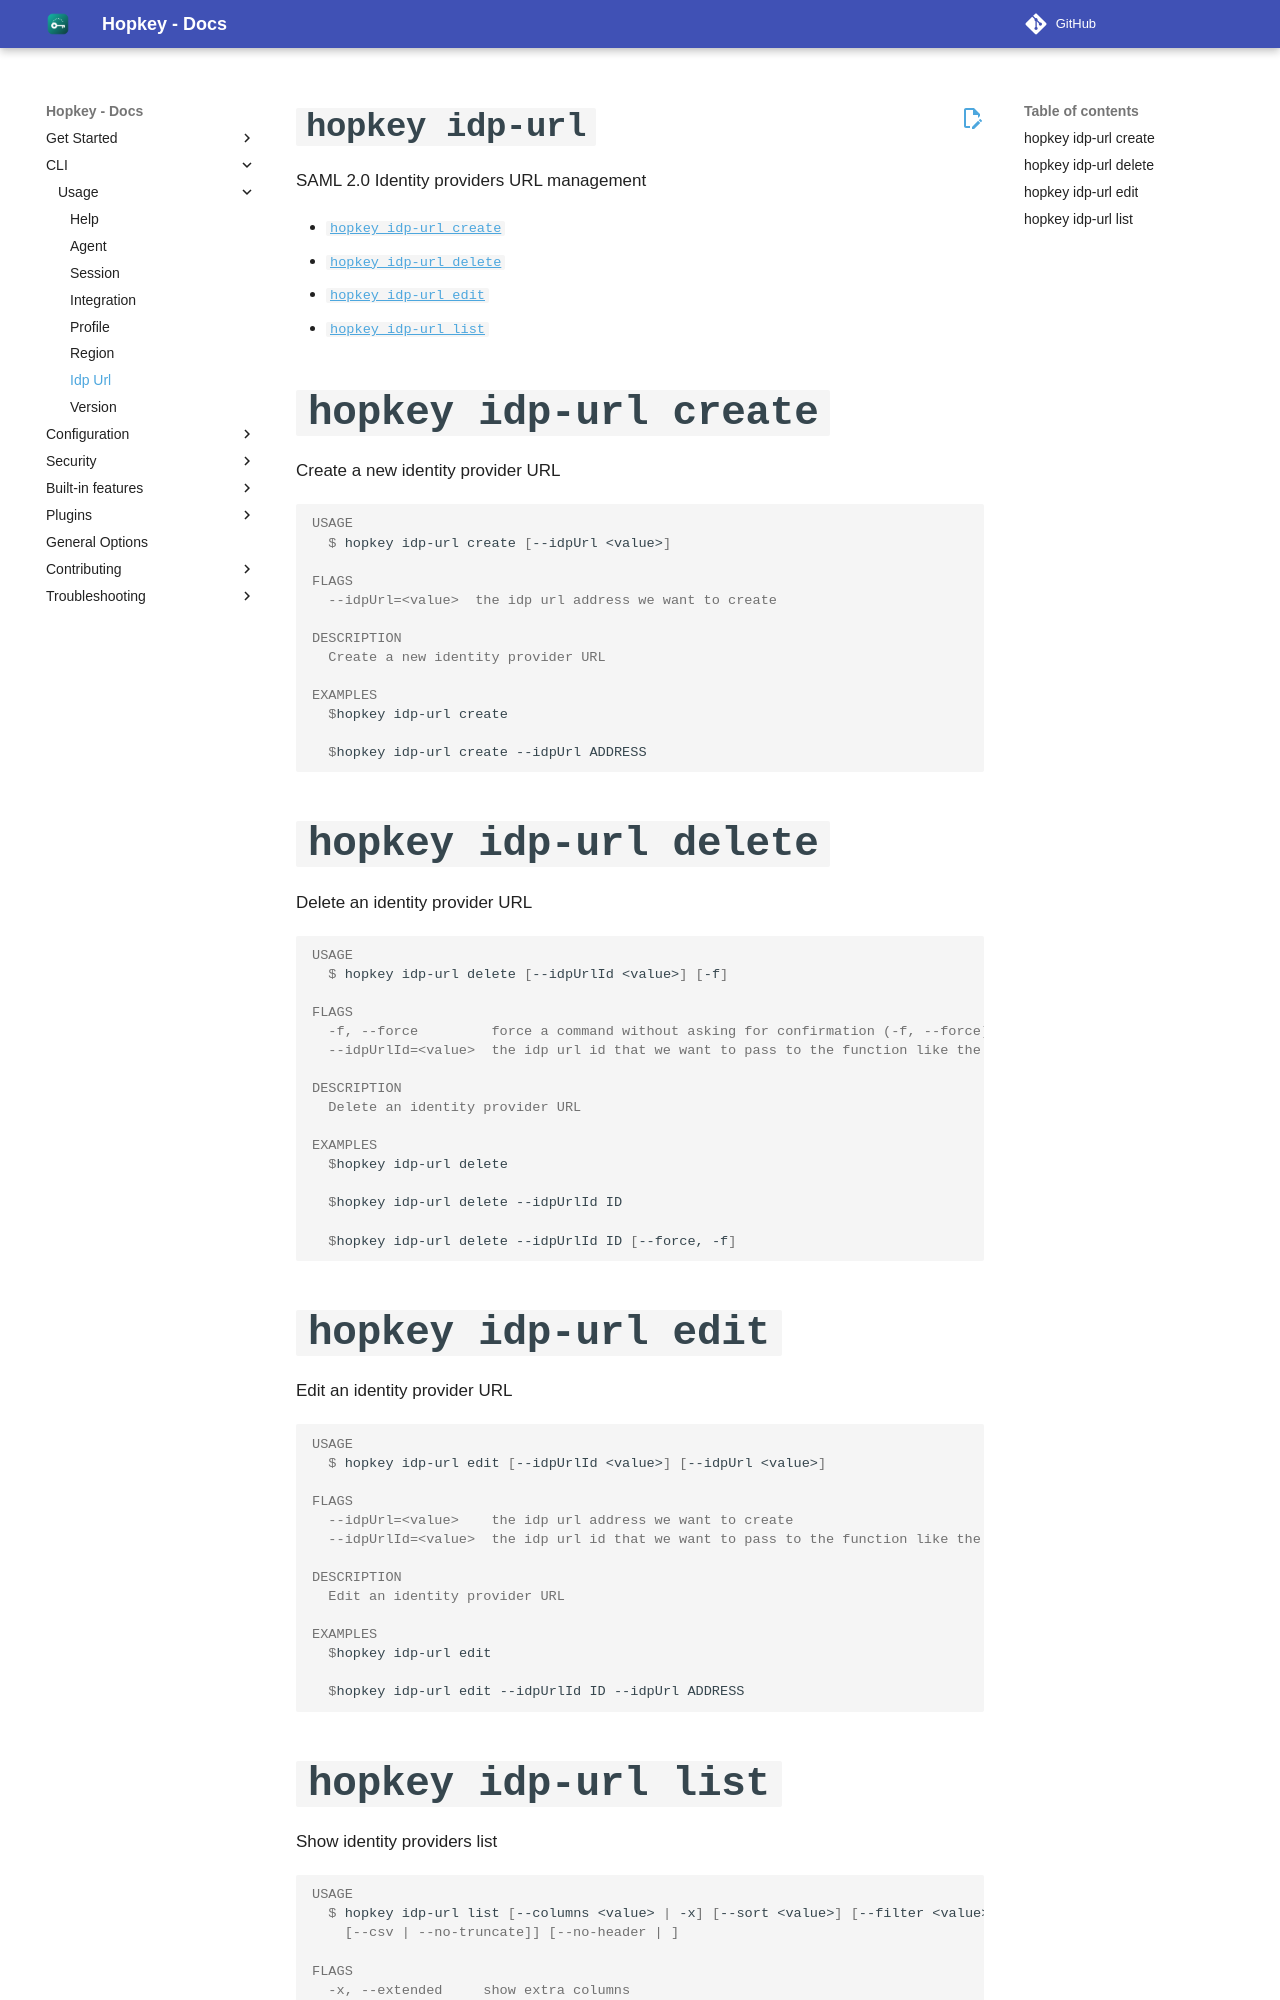

repository: willroll/hopkey · page: 0.26.1/cli/scopes/idp-url/index.html · generator: mkdocs

`hopkey idp-url`
===============

SAML 2.0 Identity providers URL management

* [`hopkey idp-url create`](#hopkey-idp-url-create)
* [`hopkey idp-url delete`](#hopkey-idp-url-delete)
* [`hopkey idp-url edit`](#hopkey-idp-url-edit)
* [`hopkey idp-url list`](#hopkey-idp-url-list)

## `hopkey idp-url create`

Create a new identity provider URL

```console
USAGE
  $ hopkey idp-url create [--idpUrl <value>]

FLAGS
  --idpUrl=<value>  the idp url address we want to create

DESCRIPTION
  Create a new identity provider URL

EXAMPLES
  $hopkey idp-url create

  $hopkey idp-url create --idpUrl ADDRESS
```

## `hopkey idp-url delete`

Delete an identity provider URL

```console
USAGE
  $ hopkey idp-url delete [--idpUrlId <value>] [-f]

FLAGS
  -f, --force         force a command without asking for confirmation (-f, --force)
  --idpUrlId=<value>  the idp url id that we want to pass to the function like the delete one

DESCRIPTION
  Delete an identity provider URL

EXAMPLES
  $hopkey idp-url delete

  $hopkey idp-url delete --idpUrlId ID

  $hopkey idp-url delete --idpUrlId ID [--force, -f]
```

## `hopkey idp-url edit`

Edit an identity provider URL

```console
USAGE
  $ hopkey idp-url edit [--idpUrlId <value>] [--idpUrl <value>]

FLAGS
  --idpUrl=<value>    the idp url address we want to create
  --idpUrlId=<value>  the idp url id that we want to pass to the function like the delete one

DESCRIPTION
  Edit an identity provider URL

EXAMPLES
  $hopkey idp-url edit

  $hopkey idp-url edit --idpUrlId ID --idpUrl ADDRESS
```
